Run: headless pygame with SDL's dummy video driver; simulated clock (each Clock.tick advances the game by its frame time, no real sleeping); random seed 0; keys injected as events and as key.get_pressed() state; no mouse input.
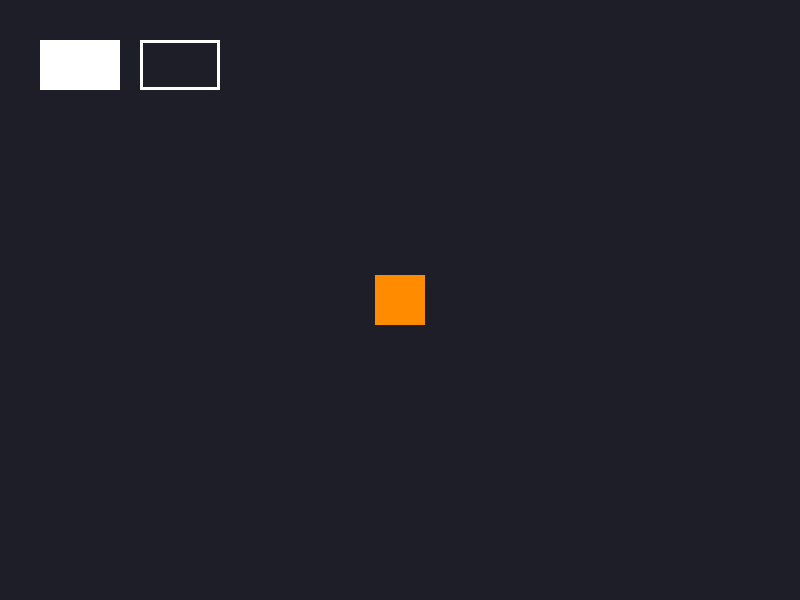
Frame 1 of 4 · flips 1–60 · no input
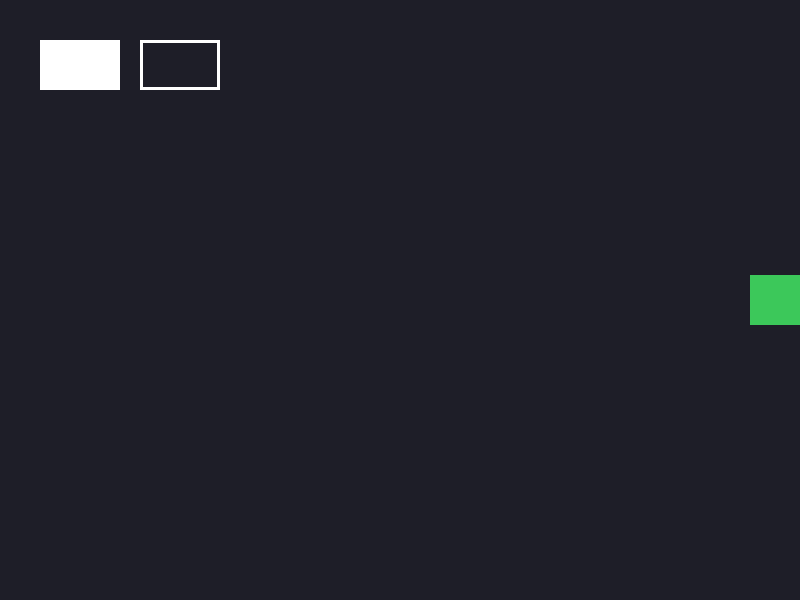
Frame 2 of 4 · flips 61–180 · tapped SPACE, RETURN · held RIGHT (→), D
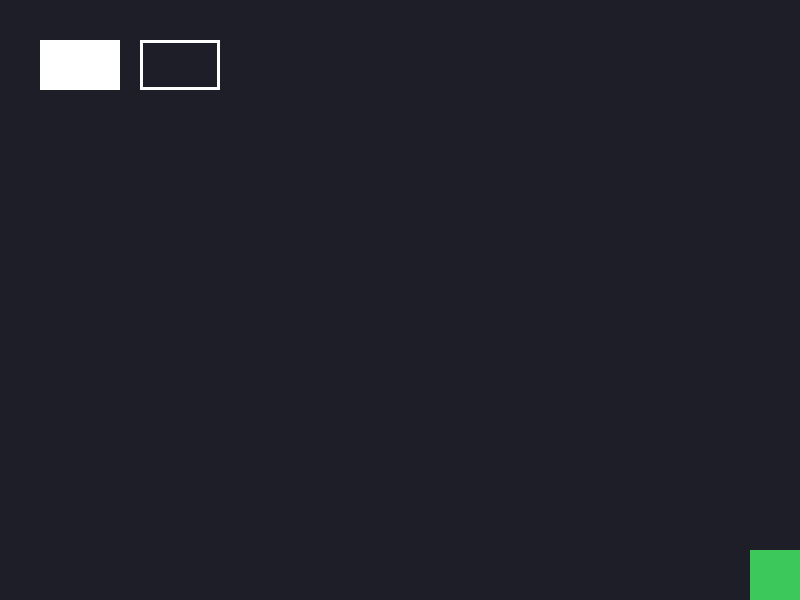
Frame 3 of 4 · flips 181–300 · held DOWN (↓), S
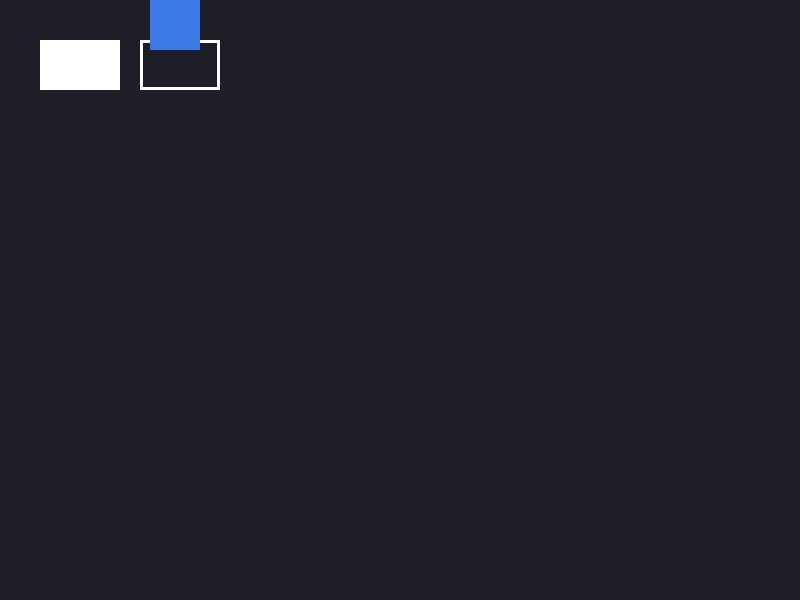
Frame 4 of 4 · flips 301–420 · held LEFT (←), A, UP (↑), W

The pygame program that drew these frames:

import pygame

pygame.init()

WIDTH, HEIGHT = 800, 600
screen = pygame.display.set_mode((WIDTH, HEIGHT))
pygame.display.set_caption("Mini Sprite Adventure")
clock = pygame.time.Clock()

BACKGROUND = (30, 30, 40)
WHITE = (255, 255, 255)
RED = (230, 60, 60)
GREEN = (60, 200, 90)
BLUE = (60, 120, 230)
YELLOW = (240, 210, 60)
ORANGE = (255, 140, 0)

sprite = pygame.Rect(375, 275, 50, 50)
speed = 5
sprite_color = ORANGE

solid_demo = pygame.Rect(40, 40, 80, 50)
outline_demo = pygame.Rect(140, 40, 80, 50)

running = True
while running:
    for event in pygame.event.get():
        if event.type == pygame.QUIT:
            running = False

    keys = pygame.key.get_pressed()
    if keys[pygame.K_LEFT]:
        sprite.x -= speed
    if keys[pygame.K_RIGHT]:
        sprite.x += speed
    if keys[pygame.K_UP]:
        sprite.y -= speed
    if keys[pygame.K_DOWN]:
        sprite.y += speed

    sprite.x = max(0, min(sprite.x, WIDTH - sprite.width))
    sprite.y = max(0, min(sprite.y, HEIGHT - sprite.height))

    if sprite.left == 0:
        sprite_color = RED
    elif sprite.right == WIDTH:
        sprite_color = GREEN
    elif sprite.top == 0:
        sprite_color = BLUE
    elif sprite.bottom == HEIGHT:
        sprite_color = YELLOW

    screen.fill(BACKGROUND)
    pygame.draw.rect(screen, WHITE, solid_demo)
    pygame.draw.rect(screen, WHITE, outline_demo, 3)
    pygame.draw.rect(screen, sprite_color, sprite)
    pygame.display.flip()
    clock.tick(60)

pygame.quit()
